Photos from the image-classification dataset "dataset" in the GitHub repository schwein69/VA_Project. Its 5 classes are: fist, index finger pointing, open palm, pinch, two fingers.

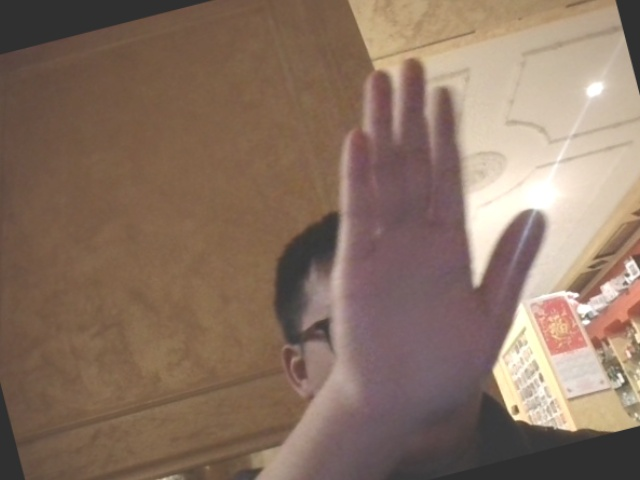
Label: open palm

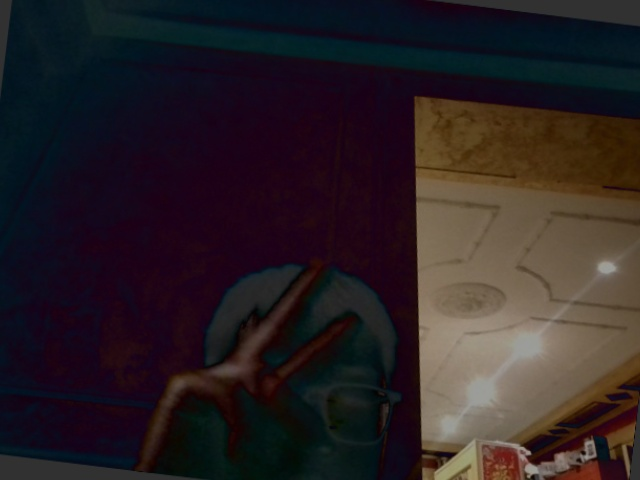
Label: two fingers

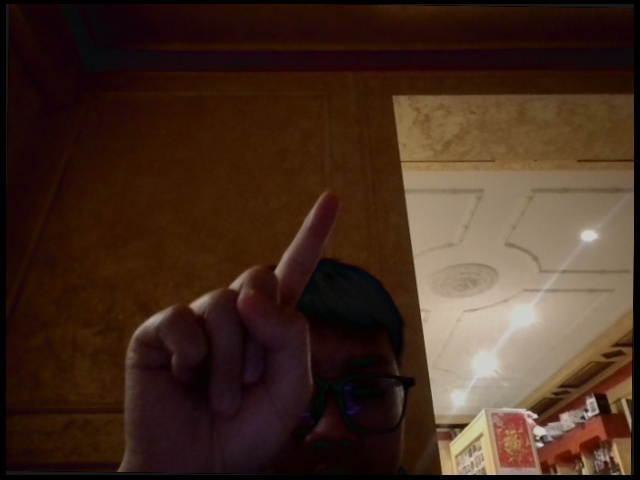
Label: index finger pointing

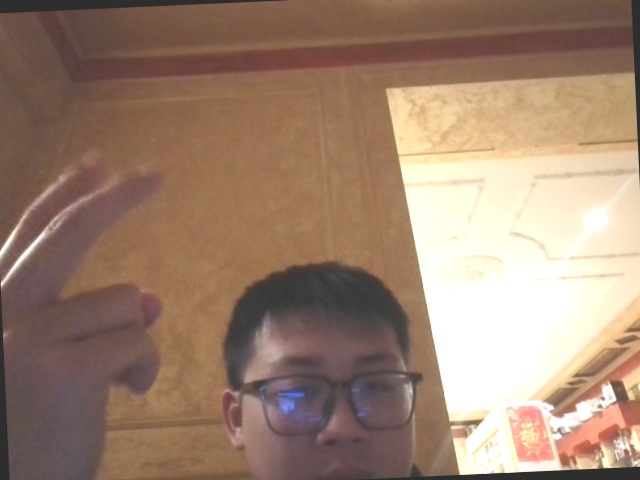
Label: two fingers

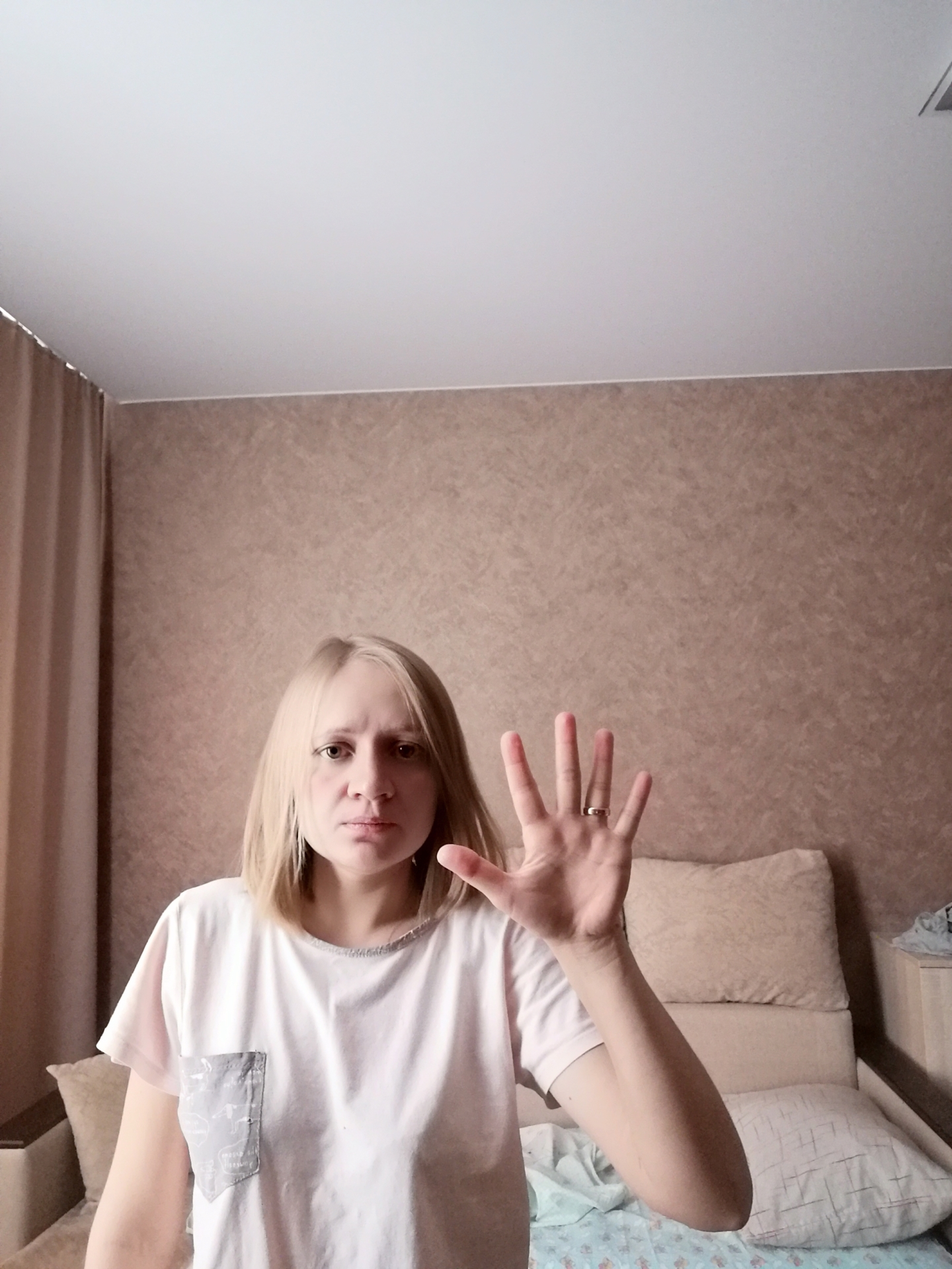
Label: open palm

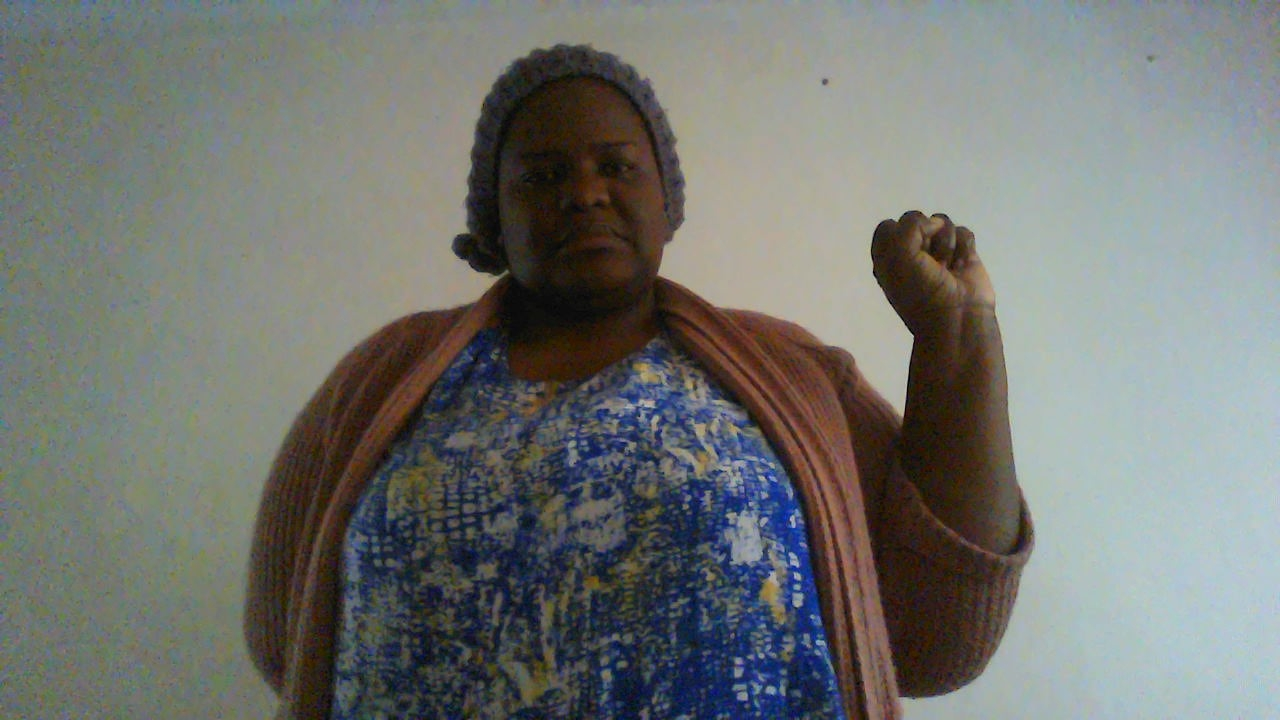
Label: fist
